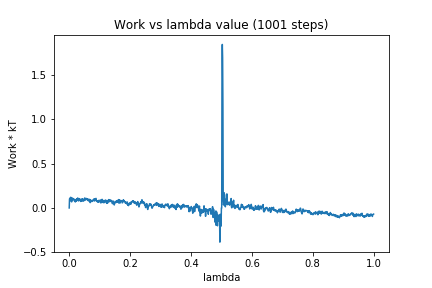

Values plotted in this chart, from the file beside it:
0, 0.0
1, 0.1007
2, 0.1083
3, 0.09216
4, 0.1134
5, 0.1203
6, 0.07788
7, 0.08926
8, 0.06819
9, 0.1141
10, 0.09357
11, 0.1031
12, 0.09132
13, 0.1024
14, 0.1055
15, 0.1024
16, 0.09533
17, 0.07912
18, 0.08505
19, 0.07969
20, 0.06737
21, 0.09057
22, 0.08552
23, 0.07528
24, 0.1017
25, 0.0965
26, 0.1012
27, 0.08683
28, 0.1126
29, 0.09479
30, 0.0788
31, 0.08325
32, 0.09134
33, 0.08654
34, 0.1051
35, 0.09052
36, 0.08057
37, 0.0889
38, 0.07328
39, 0.07937
40, 0.09898
41, 0.07625
42, 0.09631
43, 0.0819
44, 0.1043
45, 0.08508
46, 0.07986
47, 0.08474
48, 0.08045
49, 0.0964
50, 0.09745
51, 0.1125
52, 0.1072
53, 0.08792
54, 0.1033
55, 0.1059
56, 0.1072
57, 0.1027
58, 0.09583
59, 0.09196
60, 0.1032
... 940 more rows
